The GitHub repository AicoSchreurs/street-type-classification-yolov8 contains a labelled image folder "dataset" with 3 categories: fietsstraat, rural road, snelweg. Examples follow, each with its label.

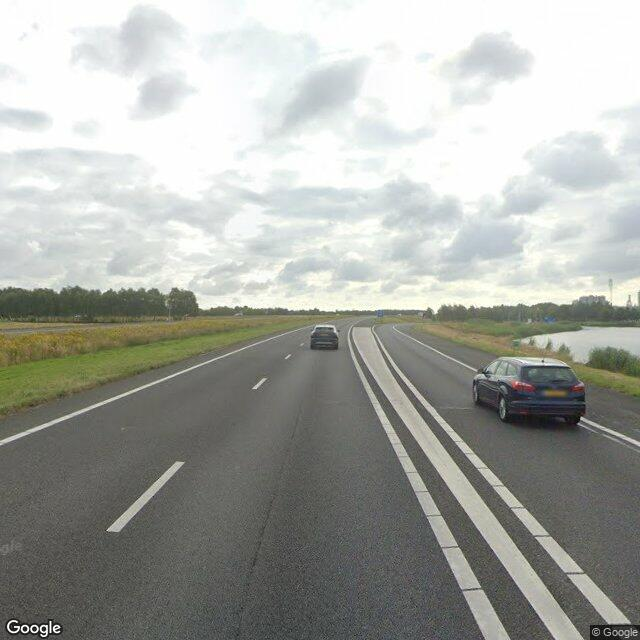
Label: snelweg

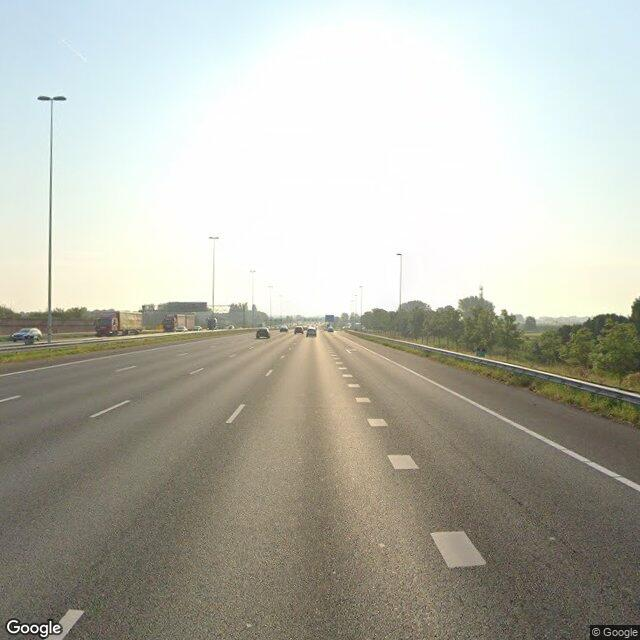
Label: snelweg

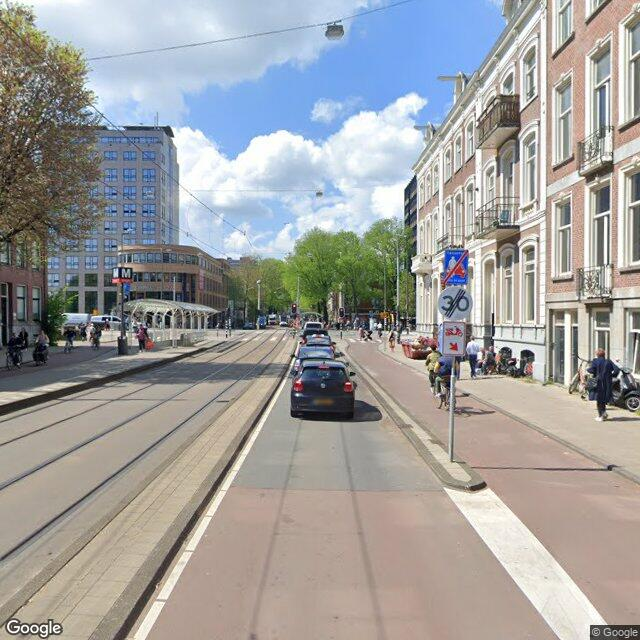
Label: fietsstraat

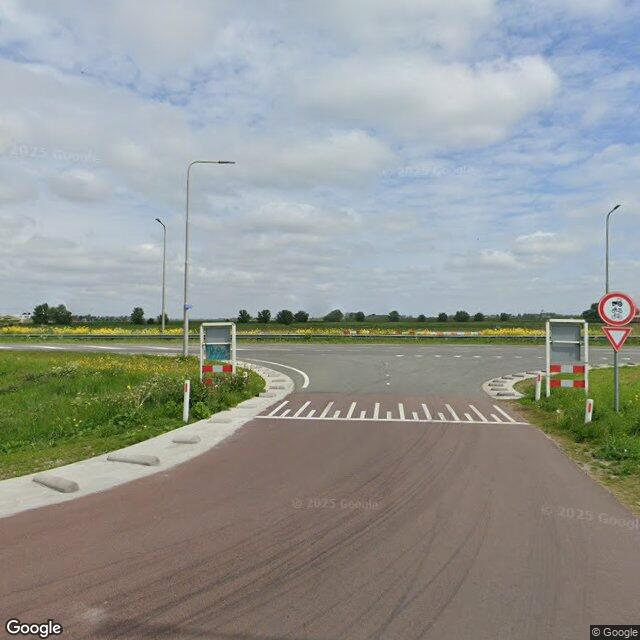
Label: rural road

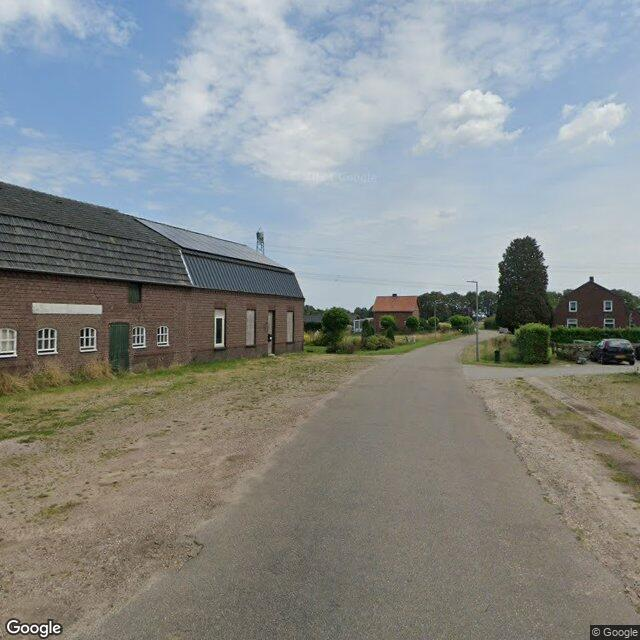
Label: rural road

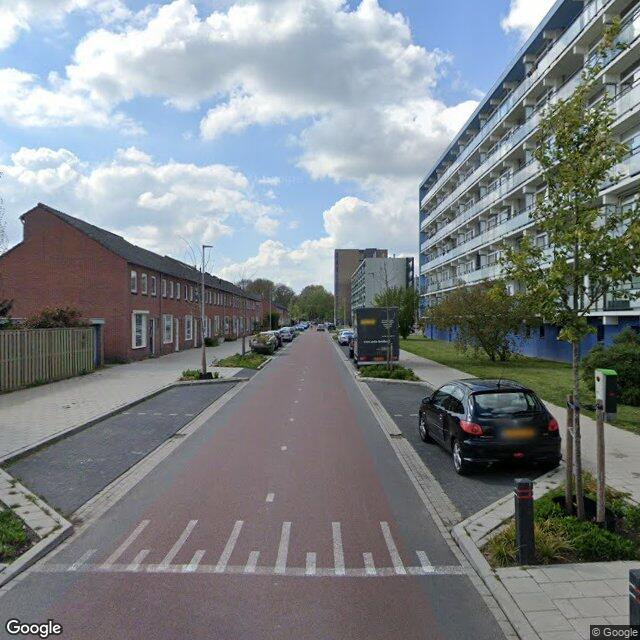
Label: fietsstraat
